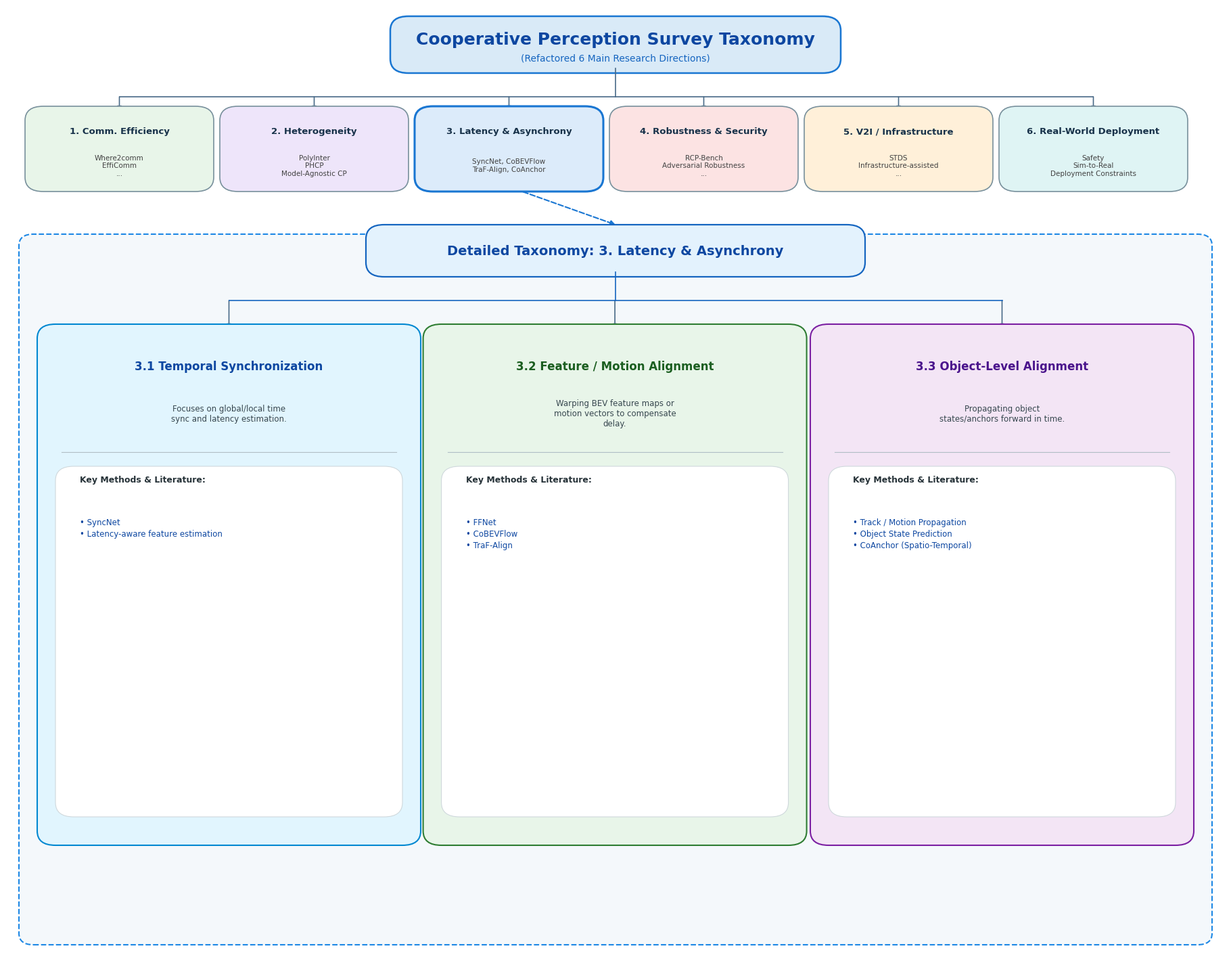

This chart was generated by the following Python code:
import textwrap
import matplotlib
import matplotlib.pyplot as plt
from matplotlib.patches import FancyBboxPatch

# 設定繪圖後端
matplotlib.use("Agg")

# 設定字型與畫布
plt.rcParams["font.family"] = "DejaVu Sans"
fig = plt.figure(figsize=(18, 14), facecolor="white")
ax = fig.add_axes([0, 0, 1, 1])
ax.set_xlim(0, 1)
ax.set_ylim(0, 1)
ax.axis("off")


def rounded_box(
    ax,
    x,
    y,
    w,
    h,
    facecolor="#FFFFFF",
    edgecolor="#3B5F8A",
    linewidth=1.5,
    radius=0.015,
    zorder=2,
    linestyle="-",
):
    patch = FancyBboxPatch(
        (x, y),
        w,
        h,
        boxstyle=f"round,pad=0.005,rounding_size={radius}",
        transform=ax.transAxes,
        linewidth=linewidth,
        linestyle=linestyle,
        edgecolor=edgecolor,
        facecolor=facecolor,
        zorder=zorder,
    )
    ax.add_patch(patch)
    return patch


def add_text(
    ax,
    x,
    y,
    text,
    fontsize=9,
    weight="normal",
    color="#18324A",
    ha="center",
    va="center",
    linespacing=1.2,
    zorder=5,
):
    ax.text(
        x,
        y,
        text,
        transform=ax.transAxes,
        fontsize=fontsize,
        fontweight=weight,
        color=color,
        ha=ha,
        va=va,
        linespacing=linespacing,
        zorder=zorder,
    )


def draw_arrow(ax, x1, y1, x2, y2, color="#496A87", linewidth=1.2, style="-"):
    ax.annotate(
        "",
        xy=(x2, y2),
        xytext=(x1, y1),
        xycoords=ax.transAxes,
        textcoords=ax.transAxes,
        arrowprops=dict(
            arrowstyle="-|>",
            linewidth=linewidth,
            linestyle=style,
            color=color,
            shrinkA=0,
            shrinkB=0,
        ),
        zorder=1,
    )


# 1. TOP HEADER
rounded_box(
    ax,
    0.32,
    0.935,
    0.36,
    0.05,
    facecolor="#D9EAF7",
    edgecolor="#1976D2",
    linewidth=1.8,
)
add_text(
    ax,
    0.50,
    0.965,
    "Cooperative Perception Survey Taxonomy",
    fontsize=18,
    weight="bold",
    color="#0D47A1",
)
add_text(
    ax,
    0.50,
    0.945,
    "(Refactored 6 Main Research Directions)",
    fontsize=10,
    color="#1565C0",
)

# 2. TOPIC BOXES (Level 1)
TOPICS = [
    {
        "title": "1. Comm. Efficiency",
        "examples": "Where2comm\nEffiComm\n...",
        "color": "#E8F5E9",
    },
    {
        "title": "2. Heterogeneity",
        "examples": "PolyInter\nPHCP\nModel-Agnostic CP",
        "color": "#EEE5FA",
    },
    {
        "title": "3. Latency & Asynchrony",
        "examples": "SyncNet, CoBEVFlow\nTraF-Align, CoAnchor",
        "color": "#DCEBFA",
        "highlight": True,
    },
    {
        "title": "4. Robustness & Security",
        "examples": "RCP-Bench\nAdversarial Robustness\n...",
        "color": "#FCE3E3",
    },
    {
        "title": "5. V2I / Infrastructure",
        "examples": "STDS\nInfrastructure-assisted\n...",
        "color": "#FFF0D9",
    },
    {
        "title": "6. Real-World Deployment",
        "examples": "Safety\nSim-to-Real\nDeployment Constraints",
        "color": "#DFF4F4",
    },
]

topic_y = 0.81
topic_h = 0.08
topic_w = 0.145
gap = 0.015
start_x = 0.02
topic_centers = []

for i, topic in enumerate(TOPICS):
    x = start_x + i * (topic_w + gap)
    edge = "#1976D2" if topic.get("highlight") else "#78909C"
    lw = 2.2 if topic.get("highlight") else 1.2
    rounded_box(
        ax,
        x,
        topic_y,
        topic_w,
        topic_h,
        facecolor=topic["color"],
        edgecolor=edge,
        linewidth=lw,
    )
    add_text(
        ax,
        x + topic_w / 2,
        topic_y + 0.058,
        topic["title"],
        fontsize=9.5,
        weight="bold",
    )
    add_text(
        ax,
        x + topic_w / 2,
        topic_y + 0.022,
        topic["examples"],
        fontsize=7.5,
        color="#424242",
    )
    topic_centers.append((x + topic_w / 2, topic_y))

# 連接頂層架構
ax.plot(
    [0.50, 0.50],
    [0.935, 0.905],
    transform=ax.transAxes,
    color="#496A87",
    linewidth=1.2,
)
ax.plot(
    [topic_centers[0][0], topic_centers[-1][0]],
    [0.905, 0.905],
    transform=ax.transAxes,
    color="#496A87",
    linewidth=1.2,
)

for cx, cy in topic_centers:
    draw_arrow(ax, cx, 0.905, cx, cy + topic_h)

# 指向 Latency & Asynchrony 展開
latency_x, latency_y = topic_centers[2]
draw_arrow(
    ax, latency_x, latency_y, 0.50, 0.77, color="#1976D2", linewidth=1.5, style="--"
)

# 3. DEEPER LOOK: LATENCY & ASYNCHRONY (Level 2 外框)
zoom_box = FancyBboxPatch(
    (0.015, 0.015),
    0.97,
    0.74,
    transform=ax.transAxes,
    boxstyle="round,pad=0.005,rounding_size=0.012",
    linewidth=1.5,
    linestyle="--",
    edgecolor="#1E88E5",
    facecolor="#F4F8FB",
    zorder=0,
)
ax.add_patch(zoom_box)

rounded_box(
    ax,
    0.30,
    0.72,
    0.40,
    0.045,
    facecolor="#E3F2FD",
    edgecolor="#1565C0",
    linewidth=1.6,
)
add_text(
    ax,
    0.50,
    0.742,
    "Detailed Taxonomy: 3. Latency & Asynchrony",
    fontsize=14,
    weight="bold",
    color="#0D47A1",
)

# 4. THREE SUB-TAXONOMIES (Level 2)
SUB_TAXONOMIES = [
    {
        "title": "3.1 Temporal Synchronization",
        "desc": "Focuses on global/local time sync and latency estimation.",
        "works": "• SyncNet\n• Latency-aware feature estimation",
        "color": "#E1F5FE",
        "edge": "#0288D1",
    },
    {
        "title": "3.2 Feature / Motion Alignment",
        "desc": "Warping BEV feature maps or motion vectors to compensate delay.",
        "works": "• FFNet\n• CoBEVFlow\n• TraF-Align",
        "color": "#E8F5E9",
        "edge": "#2E7D32",
    },
    {
        "title": "3.3 Object-Level Alignment",
        "desc": "Propagating object states/anchors forward in time.",
        "works": "• Track / Motion Propagation\n• Object State Prediction\n• CoAnchor (Spatio-Temporal)",
        "color": "#F3E5F5",
        "edge": "#7B1FA2",
    },
]

sub_y = 0.12
sub_h = 0.54
sub_w = 0.305
sub_xs = [0.03, 0.347, 0.665]

for idx, sub in enumerate(SUB_TAXONOMIES):
    x = sub_xs[idx]
    rounded_box(
        ax,
        x,
        sub_y,
        sub_w,
        sub_h,
        facecolor=sub["color"],
        edgecolor=sub["edge"],
        linewidth=1.5,
    )
    add_text(
        ax,
        x + sub_w / 2,
        sub_y + sub_h - 0.04,
        sub["title"],
        fontsize=12,
        weight="bold",
        color="#0D47A1" if idx == 0 else "#1B5E20" if idx == 1 else "#4A148C",
    )
    add_text(
        ax,
        x + sub_w / 2,
        sub_y + sub_h - 0.09,
        textwrap.fill(sub["desc"], width=32),
        fontsize=8.5,
        color="#37474F",
    )

    ax.plot(
        [x + 0.015, x + sub_w - 0.015],
        [sub_y + sub_h - 0.13, sub_y + sub_h - 0.13],
        transform=ax.transAxes,
        color="#B0BEC5",
        linewidth=0.8,
    )

    rounded_box(
        ax,
        x + 0.015,
        sub_y + 0.03,
        sub_w - 0.03,
        sub_h - 0.18,
        facecolor="#FFFFFF",
        edgecolor="#CFD8DC",
        linewidth=0.8,
    )
    add_text(
        ax,
        x + 0.03,
        sub_y + sub_h - 0.16,
        "Key Methods & Literature:",
        fontsize=9,
        weight="bold",
        color="#263238",
        ha="left",
    )
    ax.text(
        x + 0.03,
        sub_y + sub_h - 0.20,
        sub["works"],
        transform=ax.transAxes,
        fontsize=8.5,
        color="#0D47A1",
        ha="left",
        va="top",
        linespacing=1.4,
    )

ax.plot(
    [0.50, 0.50],
    [0.72, 0.69],
    transform=ax.transAxes,
    color="#1565C0",
    linewidth=1.2,
)
ax.plot(
    [sub_xs[0] + sub_w / 2, sub_xs[-1] + sub_w / 2],
    [0.69, 0.69],
    transform=ax.transAxes,
    color="#1565C0",
    linewidth=1.2,
)

for x_center in [
    sub_xs[0] + sub_w / 2,
    sub_xs[1] + sub_w / 2,
    sub_xs[2] + sub_w / 2,
]:
    draw_arrow(ax, x_center, 0.69, x_center, sub_y + sub_h)

# 儲存圖片並關閉畫布
plt.savefig(
    "cooperative_perception_refactored_tree.png",
    dpi=300,
    bbox_inches="tight",
    facecolor="white",
)
plt.close()
